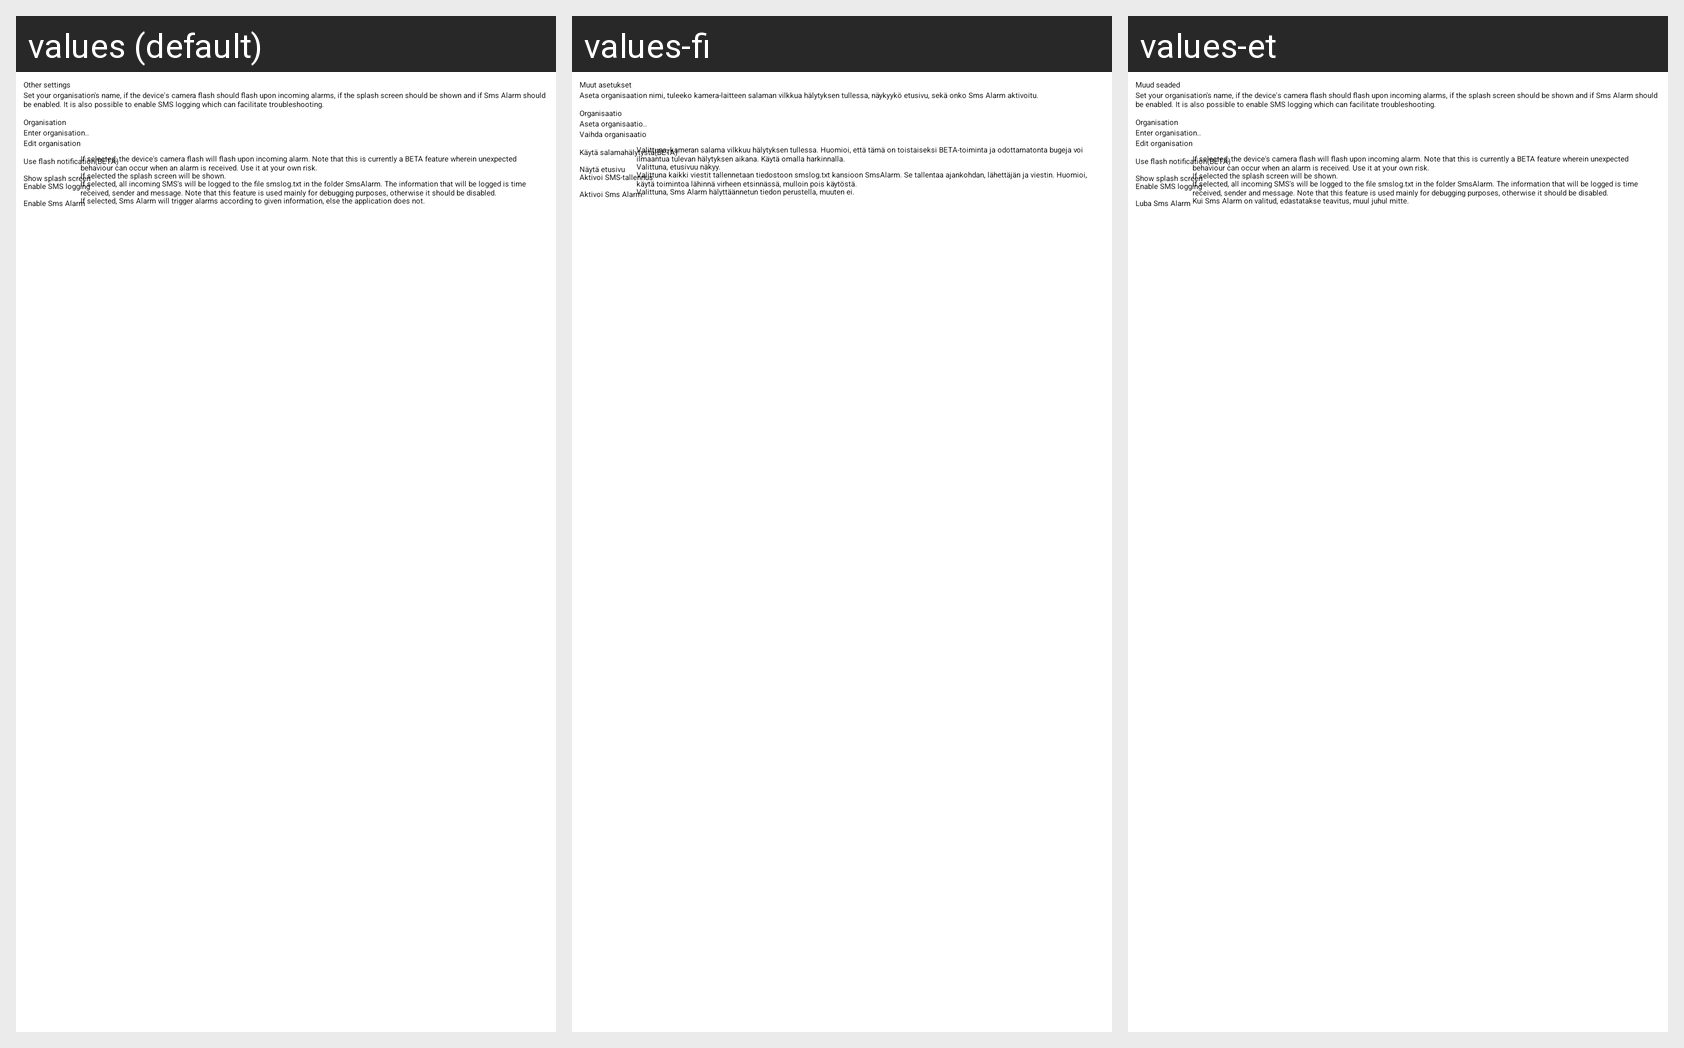

The Android screen above is rendered under several locales of the same app. Produce the string resources it draws, with the default and per-locale values.
Android screen res/layout/other_settings.xml rendered under 3 locales, left to right: values (default), values-fi, values-et. Device: Nexus 5 (rendered at 1080×1920; each locale shown at half size, 540×960, under a caption strip naming it); theme Theme.Sherlock.Light.DarkActionBar.
Other locales in the repository, not shown: values-de, values-en, values-sv.
Strings drawn on this screen, with the default value and each locale's value (text and hints the layout hard-codes, and strings that could not be matched under every locale, appear in the picture but are not listed):

TITLE_MISC_SETTINGS
  values: Other settings
  values-fi: Muut asetukset
  values-et: Muud seaded

INFO_MISC_SETTINGS
  values: Set your organisation's name, if the device's camera flash should flash upon incoming alarms, if the splash screen should be shown and if Sms Alarm should be enabled. It is also possible to enable SMS logging which can facilitate troubleshooting.
  values-fi: Aseta organisaation nimi, tuleeko kamera-laitteen salaman vilkkua hälytyksen tullessa, näykyykö etusivu, sekä onko Sms Alarm aktivoitu.
  values-et: Set your organisation's name, if the device's camera flash should flash upon incoming alarms, if the splash screen should be shown and if Sms Alarm should be enabled. It is also possible to enable SMS logging which can facilitate troubleshooting.  [not translated; the default value is used]

TITLE_ORGANIZATION
  values: Organisation
  values-fi: Organisaatio
  values-et: Organisation  [not translated; the default value is used]

ENTER_ORGANIZATION_HINT
  values: Enter organisation..
  values-fi: Aseta organisaatio..
  values-et: Enter organisation..  [not translated; the default value is used]

EDIT_ORGANIZATION
  values: Edit organisation
  values-fi: Vaihda organisaatio
  values-et: Edit organisation  [not translated; the default value is used]

TITLE_USE_FLASH_NOTIFICATION
  values: Use flash notification(BETA)
  values-fi: Käytä salamahälytystä(BETA)
  values-et: Use flash notification(BETA)  [not translated; the default value is used]

INFO_USE_FLASH_NOTIFICATION
  values: If selected, the device's camera flash will flash upon incoming alarm. Note that this is currently a BETA feature wherein unexpected behaviour can occur when an alarm is received. Use it at your own risk.
  values-fi: Valittuna, kameran salama vilkkuu hälytyksen tullessa. Huomioi, että tämä on toistaiseksi BETA-toiminta ja odottamatonta bugeja voi ilmaantua tulevan hälytyksen aikana. Käytä omalla harkinnalla.
  values-et: If selected, the device's camera flash will flash upon incoming alarm. Note that this is currently a BETA feature wherein unexpected behaviour can occur when an alarm is received. Use it at your own risk.  [not translated; the default value is used]

TITLE_SHOW_SPLASH_SCREEN
  values: Show splash screen
  values-fi: Näytä etusivu
  values-et: Show splash screen  [not translated; the default value is used]

INFO_SHOW_SPLASH_SCREEN
  values: If selected the splash screen will be shown.
  values-fi: Valittuna, etusivuu näkyy.
  values-et: If selected the splash screen will be shown.  [not translated; the default value is used]

TITLE_ENABLE_SMS_DEBUG_LOGGING
  values: Enable SMS logging
  values-fi: Aktivoi SMS-tallennus
  values-et: Enable SMS logging  [not translated; the default value is used]

INFO_ENABLE_SMS_DEBUG_LOGGING
  values: If selected, all incoming SMS's will be logged to the file smslog.txt in the folder SmsAlarm. The information that will be logged is time received, sender and message. Note that this feature is used mainly for debugging purposes, otherwise it should be disabled.
  values-fi: Valittuna kaikki viestit tallennetaan tiedostoon smslog.txt kansioon SmsAlarm. Se tallentaa ajankohdan, lähettäjän ja viestin. Huomioi, käytä toimintoa lähinnä virheen etsinnässä, mulloin pois käytöstä.
  values-et: If selected, all incoming SMS's will be logged to the file smslog.txt in the folder SmsAlarm. The information that will be logged is time received, sender and message. Note that this feature is used mainly for debugging purposes, otherwise it should be disabled.  [not translated; the default value is used]

TITLE_ENABLE_SMS_ALARM
  values: Enable Sms Alarm
  values-fi: Aktivoi Sms Alarm
  values-et: Luba Sms Alarm

INFO_ENABLE_SMS_ALARM
  values: If selected, Sms Alarm will trigger alarms according to given information, else the application does not.
  values-fi: Valittuna, Sms Alarm hälyttäännetun tiedon perustella, muuten ei.
  values-et: Kui Sms Alarm on valitud, edastatakse teavitus, muul juhul mitte.
